Run: headless pygame with SDL's dummy video driver; simulated clock (each Clock.tick advances the game by its frame time, no real sleeping); random seed 0; keys injected as events and as key.get_pressed() state; mouse plan: one left click at the window centre at the start of phase 2, then a move to the lower-right quarter at the start of phase 3.
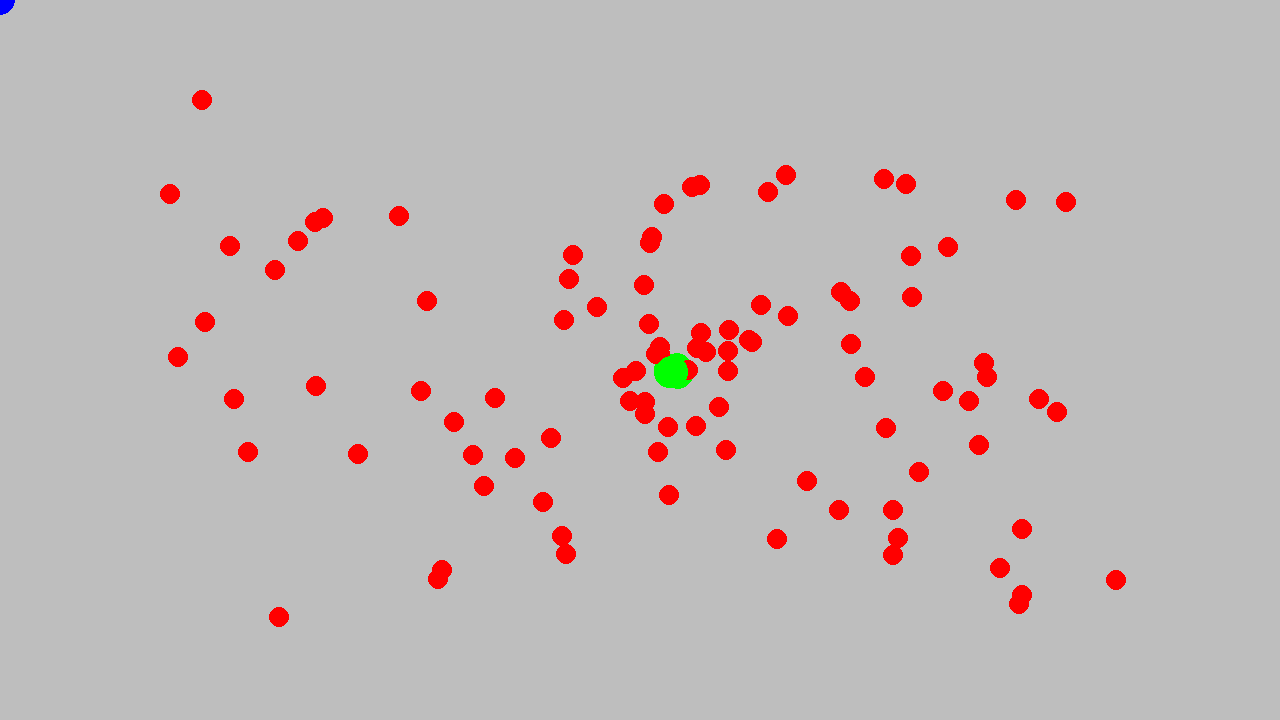
Frame 1 of 4 · flips 1–60 · no input
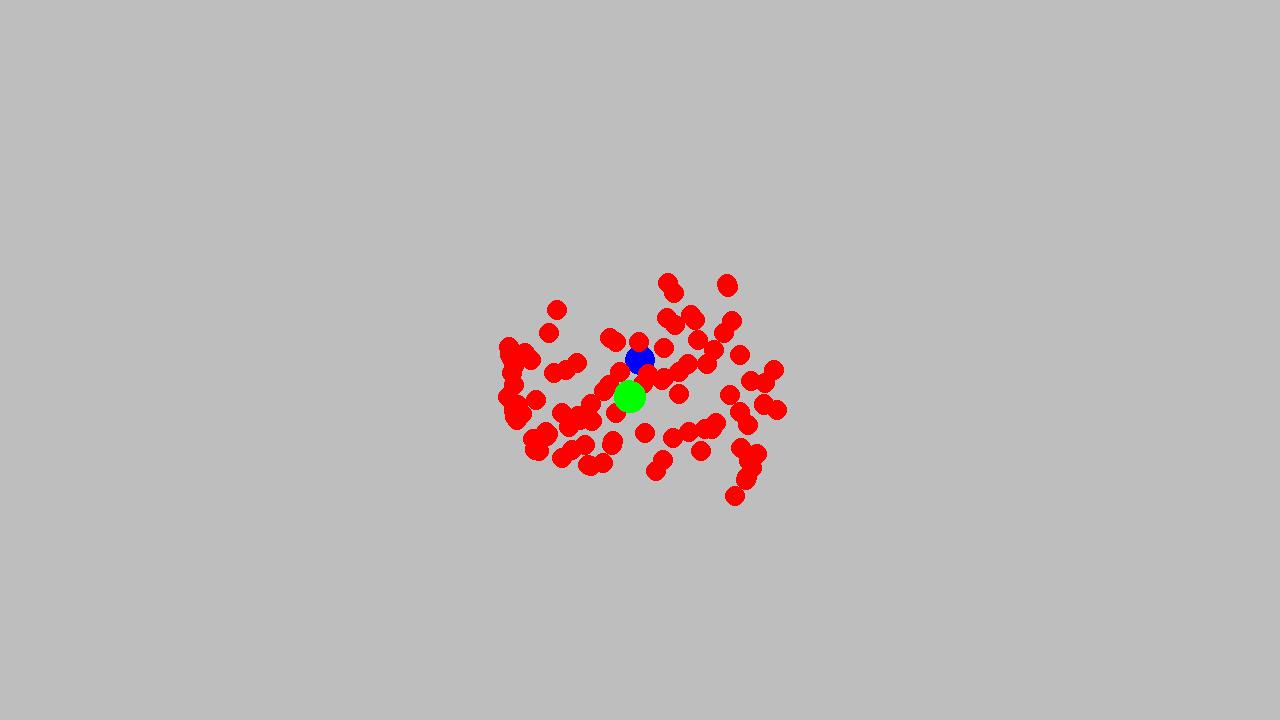
Frame 2 of 4 · flips 61–180 · clicked the window centre · tapped SPACE, RETURN · held RIGHT (→), D
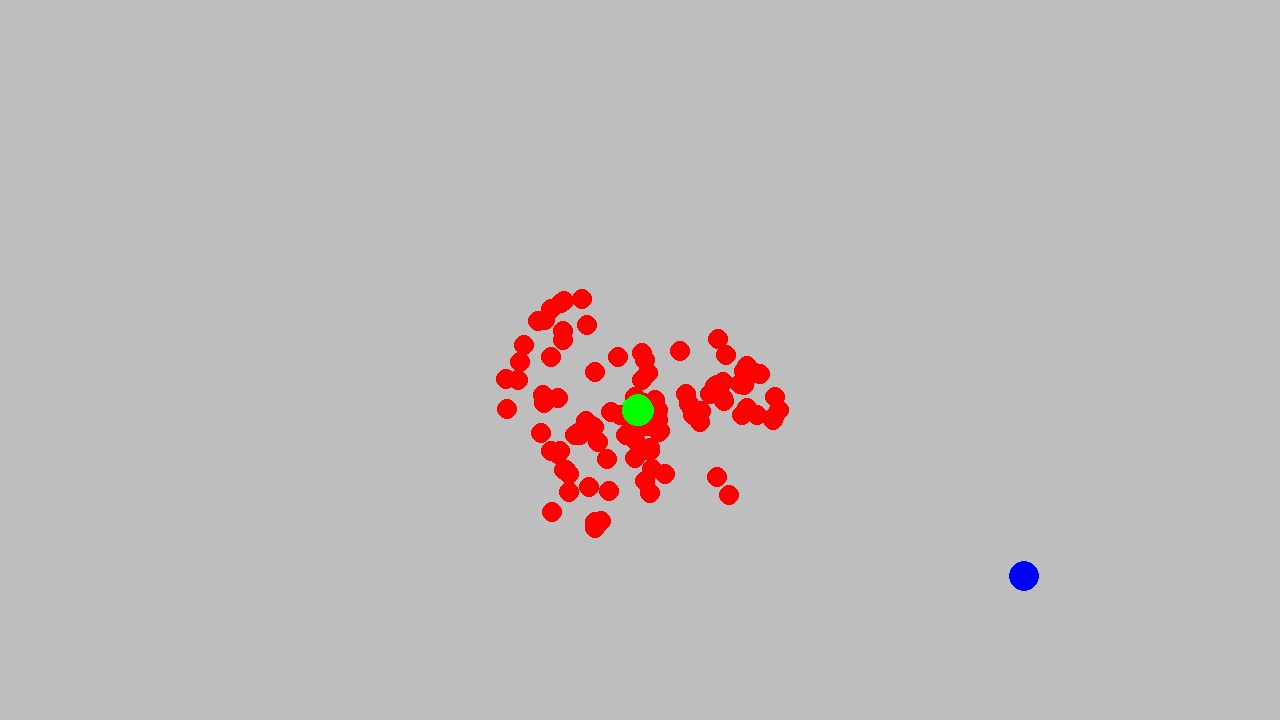
Frame 3 of 4 · flips 181–300 · moved the mouse to the lower-right quarter · held DOWN (↓), S
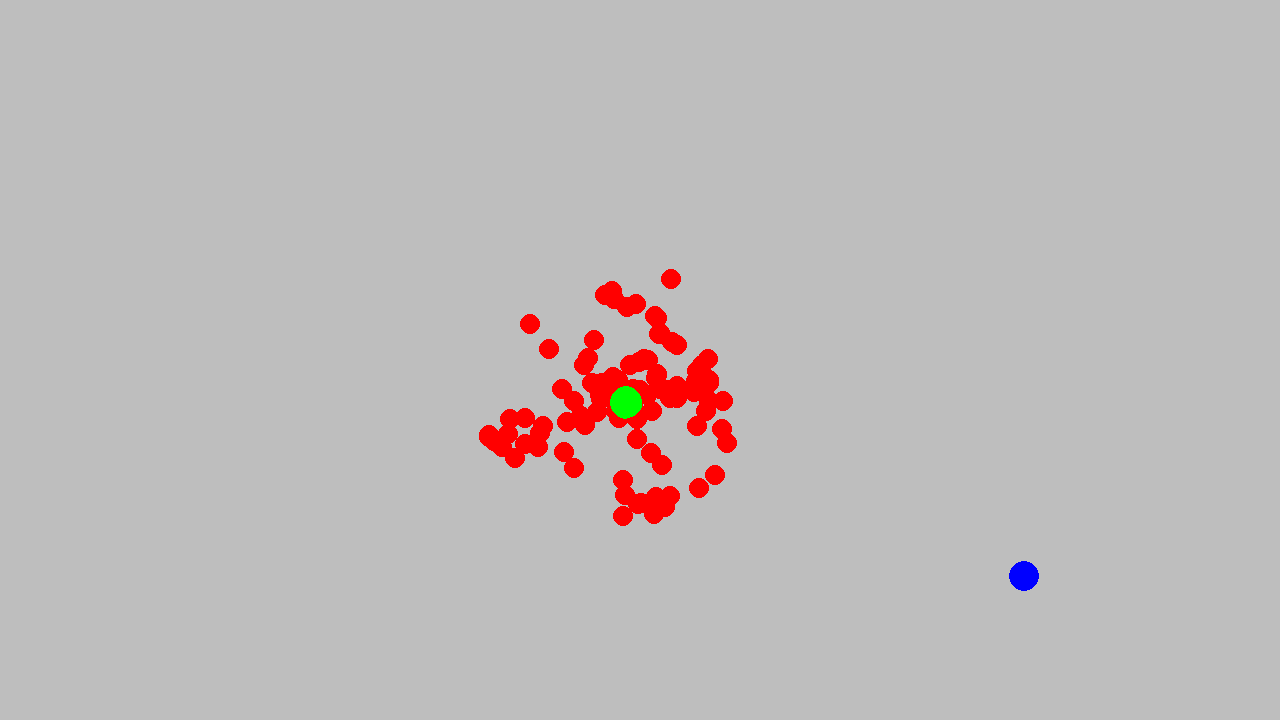
Frame 4 of 4 · flips 301–420 · held LEFT (←), A, UP (↑), W

The pygame program that drew these frames:

import pygame
import random

WIDTH = 1280
HEIGHT = 720
MAX_SPEED = 5

class Agent:
    def __init__(self,x,y) -> None:
        self.position = pygame.Vector2(x,y)
        self.velocity = pygame.Vector2(0,0)
        self.acceleration = pygame.Vector2(0,0)
        self.mess = 1
        self.speed = 0.1
        
    def update(self):
        self.velocity = self.velocity + self.acceleration
        if(self.velocity.length() >= MAX_SPEED):
            self.velocity = self.velocity.normalize() * MAX_SPEED
        self.position = self.position + self.velocity
        self.acceleration = pygame.Vector2(0,0)
        
        # if(self.position.x > WIDTH):
        #     self.position.x = 0
        # if(self.position.x < 0):
        #      self.position.x = WIDTH
        # if(self.position.y > HEIGHT):
        #     self.position.y = 0
        # if(self.position.y < 0):
        #      self.position.y = HEIGHT
             
    def apply_force(self,x,y): 
        force = pygame.Vector2(x,y)
        self.acceleration = self.acceleration + (force / self.mess)
        
    def seek(self,x,y):
        d = pygame.Vector2(x,y) - self.position
        d = d.normalize() * self.speed
        seeking_force = d
        self.apply_force(seeking_force.x,seeking_force.y)
    
    def coherence(self, agents):
        center_of_mass = pygame.Vector2(0,0)
        
        for agent in agents:
            if agent != self:
                center_of_mass += agent.position
        
        center_of_mass /= len(agents)-1     
                
        center_of_mass = pygame.Vector2(center_of_mass.x,center_of_mass.y)
        pygame.draw.circle(screen,"green",center_of_mass,15)
        
        d = center_of_mass - self.position
        f = d.normalize() * self.speed
        self.apply_force(f.x,f.y)
        
    
    def draw(self):
        pygame.draw.circle(screen,"red",self.position,10)

MaxAgent = 100
agents = [Agent(random.uniform(0,WIDTH),random.uniform(0,HEIGHT)) for i in range(MaxAgent)]


#-------------Setup-------------
pygame.init()
screen = pygame.display.set_mode((WIDTH, HEIGHT))
clock = pygame.time.Clock()
running = True

# for agent in agents:
#     agent.apply_force(random.uniform(-1,1),random.uniform(-1,1))
                
while running:
    events = pygame.event.get()
    for event in events:
        if event.type == pygame.QUIT:
            running = False
            
    screen.fill("gray")
    
    mousePosition = pygame.Vector2(pygame.mouse.get_pos())
    pygame.draw.circle(screen,"blue",mousePosition,15)
    
    for agent in agents:
        agent.coherence(agents)
        agent.update()
        agent.draw()
    
    pygame.display.flip()

    dt = clock.tick(60) / 1000

pygame.quit()
